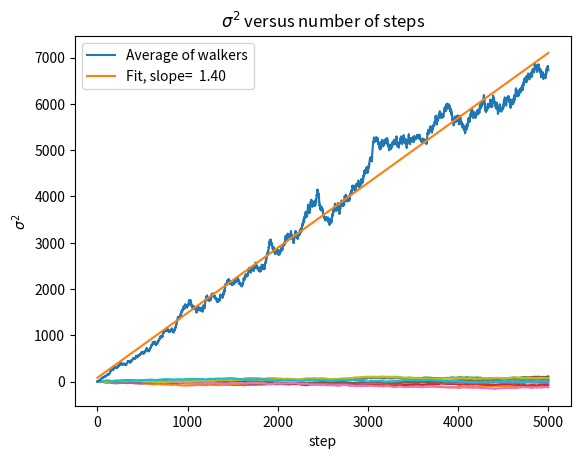

Recreate this plot in Python.
import numpy as np
from numpy.random import default_rng # see https://numpy.org/doc/stable/reference/random/index.html#random-quick-start
rng = default_rng()
import matplotlib.pyplot as plt

n_walkers = 100
n_steps = 5000
t = np.arange(n_steps)
# Walkers can go in + direction, - direction, or stay still
step_set = np.array([[-1], [1]])
# The shape is for "n_walkers" taking "n_steps". The N spatial dimension are accounted for in step_set.
# So, in 1d if there are 10 walkers making 100 steps each, the shape is (10, 100)
step_shape = (n_walkers, n_steps)
# These are the steps at each stage
steps = rng.choice(a=step_set, size=step_shape)
# Now we add up the steps for each walker to get the x positions
x = steps.cumsum(axis=1) # axis=1 is the n_steps axis

#fig = plt.figure()
#ax = fig.add_subplot(projection='3d')
for i in range( min(10,n_walkers) ):
    plt.plot(x[i, :, 0])
plt.title("Path of first 10 walkers")
plt.xlabel("steps")
plt.ylabel("x position")

# Now get the averages over the walkers
x2 = np.average(x**2, axis=0) # axis=0 is the walker axis
x4 = np.average(x**4, axis=0)
sigma2_nd = np.sqrt(x4 - x2**2) # shape = (n_steps, n_dim)
sigma2 = np.sum(sigma2_nd, axis=1)

plt.plot( sigma2,  label='Average of walkers' )
res = np.polyfit(t, sigma2,1 )
plt.plot( t, res[0]*t + res[1], label='Fit, slope=%6.2f' % res[0] )
plt.title(r"$\sigma^2$ versus number of steps")
plt.xlabel("step")
plt.ylabel(r"$\sigma^2$")
plt.legend()

